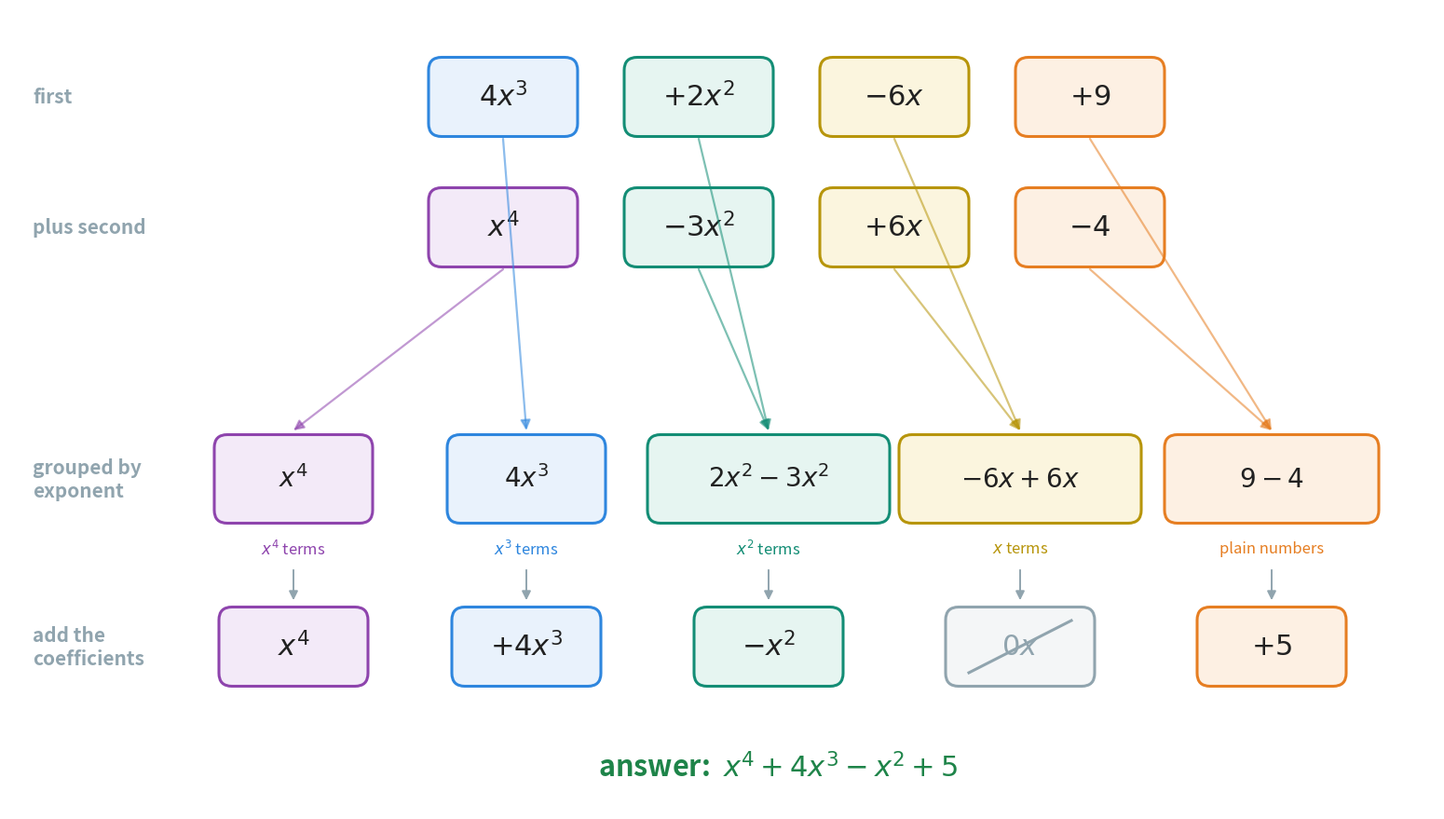

Write Python code to recreate this figure. (Note: this script raises an exception after producing the figure.)
"""Figure 1 - adding two polynomials by grouping like terms.

Top: the first polynomial 4x^3 + 2x^2 - 6x + 9, as four cards.
Second row: the second polynomial x^4 - 3x^2 + 6x - 4, as four cards.
Every card is coloured by its exponent, and an arrow carries it down to the
box that collects that exponent. Third row: the five boxes, largest exponent
on the left (standard form, Chapter 27, section 6). Bottom row: what each box
becomes. The x box gives 0x, which disappears (drawn in grey).

Colour convention for this chapter (one colour per exponent):
    purple - x^4
    blue   - x^3
    teal   - x^2
    gold   - x  (exponent 1)
    orange - constant term (exponent 0)
    green  - the final answer
    grey   - labels, and a term that has disappeared

Run with:  python figures/fig_01_grouping.py
"""

import matplotlib
matplotlib.use("Agg")                              # draw to a file, no window
import matplotlib.pyplot as plt
from matplotlib.patches import FancyBboxPatch
from pathlib import Path

INK = "#212121"
GREY = "#90A4AE"
GREEN = "#1E8449"
# exponent -> (edge colour, light fill)
COL = {
    4: ("#8E44AD", "#F3EAF8"),
    3: ("#2E86DE", "#E9F2FC"),
    2: ("#138D75", "#E6F5F1"),
    1: ("#B7950B", "#FBF5DE"),
    0: ("#E67E22", "#FDF0E3"),
}

W, H = 15.3, 8.6                                   # figure size in inches
fig, ax = plt.subplots(figsize=(W, H))
ax.set_position([0, 0, 1, 1])                      # one data unit = one inch
ax.axis("off")
ax.set_xlim(0, W)
ax.set_ylim(0, H)


def card(xc, yc, text, exp, w=1.6, h=0.85, size=22, edge=None, fill=None,
         color=INK):
    """A rounded card centred on (xc, yc), coloured by its exponent."""
    e, f = COL[exp] if exp is not None else (edge, fill)
    ax.add_patch(FancyBboxPatch(
        (xc - w / 2, yc - h / 2), w, h,
        boxstyle="round,pad=0.0,rounding_size=0.14",
        facecolor=f, edgecolor=e, linewidth=2.2, zorder=2))
    ax.text(xc, yc, text, ha="center", va="center", fontsize=size,
            color=color, zorder=3)


# --- rows 1 and 2: the two polynomials as written -------------------------
Y1, Y2 = 7.65, 6.25                                # heights of the two rows
xs_in = [5.3, 7.4, 9.5, 11.6]                      # card positions, reading order
first = [(r"$4x^{3}$", 3), (r"$+2x^{2}$", 2), (r"$-6x$", 1), (r"$+9$", 0)]
second = [(r"$x^{4}$", 4), (r"$-3x^{2}$", 2), (r"$+6x$", 1), (r"$-4$", 0)]

ax.text(0.25, Y1, "first", ha="left", va="center", fontsize=15,
        color=GREY, fontweight="bold")
ax.text(0.25, Y2, "plus second", ha="left", va="center", fontsize=15,
        color=GREY, fontweight="bold")
for xc, (t, e) in zip(xs_in, first):
    card(xc, Y1, t, e)
for xc, (t, e) in zip(xs_in, second):
    card(xc, Y2, t, e)

# --- row 3: one box per exponent, largest exponent on the left --------------
Y3 = 3.55                                          # height of the group boxes
xs_g = {4: 3.05, 3: 5.55, 2: 8.15, 1: 10.85, 0: 13.55}   # box centres
widths = {4: 1.7, 3: 1.7, 2: 2.6, 1: 2.6, 0: 2.3}         # box widths
inside = {4: r"$x^{4}$", 3: r"$4x^{3}$", 2: r"$2x^{2} - 3x^{2}$",
          1: r"$-6x + 6x$", 0: r"$9 - 4$"}
labels = {4: r"$x^{4}$ terms", 3: r"$x^{3}$ terms", 2: r"$x^{2}$ terms",
          1: r"$x$ terms", 0: "plain numbers"}
ax.text(0.25, Y3, "grouped by\nexponent", ha="left", va="center",
        fontsize=15, color=GREY, fontweight="bold")
for e, xc in xs_g.items():
    card(xc, Y3, inside[e], e, w=widths[e], h=0.95, size=20)
    ax.text(xc, Y3 - 0.75, labels[e], ha="center", va="center",
            fontsize=12, color=COL[e][0])

# arrows: each written card goes down to the box of its exponent
for row, y in ((first, Y1), (second, Y2)):
    for xc, (t, e) in zip(xs_in, row):
        ax.annotate("", xy=(xs_g[e], Y3 + 0.52), xytext=(xc, y - 0.45),
                    arrowprops=dict(arrowstyle="-|>", color=COL[e][0],
                                    lw=1.6, mutation_scale=16, alpha=0.55,
                                    shrinkA=0, shrinkB=0))

# --- row 4: what each box becomes -----------------------------------------
Y4 = 1.75
ax.text(0.25, Y4, "add the\ncoefficients", ha="left", va="center",
        fontsize=15, color=GREY, fontweight="bold")
results = {4: r"$x^{4}$", 3: r"$+4x^{3}$", 2: r"$-x^{2}$", 1: r"$0x$",
           0: r"$+5$"}
for e, xc in xs_g.items():
    if e == 1:                                     # the x terms cancel out
        card(xc, Y4, results[e], None, edge=GREY, fill="#F4F6F7",
             color=GREY, w=1.6)
        ax.plot([xc - 0.55, xc + 0.55], [Y4 - 0.28, Y4 + 0.28],
                color=GREY, lw=2.2, zorder=4)     # struck out: it is zero
    else:
        card(xc, Y4, results[e], e, w=1.6)
    ax.annotate("", xy=(xc, Y4 + 0.47), xytext=(xc, Y3 - 0.95),
                arrowprops=dict(arrowstyle="-|>", color=GREY, lw=1.4,
                                mutation_scale=14))

# --- the answer -----------------------------------------------------------
ax.text(W / 2 + 0.6, 0.45, r"answer:  $x^{4} + 4x^{3} - x^{2} + 5$",
        ha="center", va="center", fontsize=22, color=GREEN,
        fontweight="bold")

out = Path(__file__).resolve().parent.parent / "assets"    # ../assets
out.mkdir(exist_ok=True)
fig.savefig(out / "fig_01_grouping.png", dpi=160,
            bbox_inches="tight", facecolor="white")
print("wrote", out / "fig_01_grouping.png")
